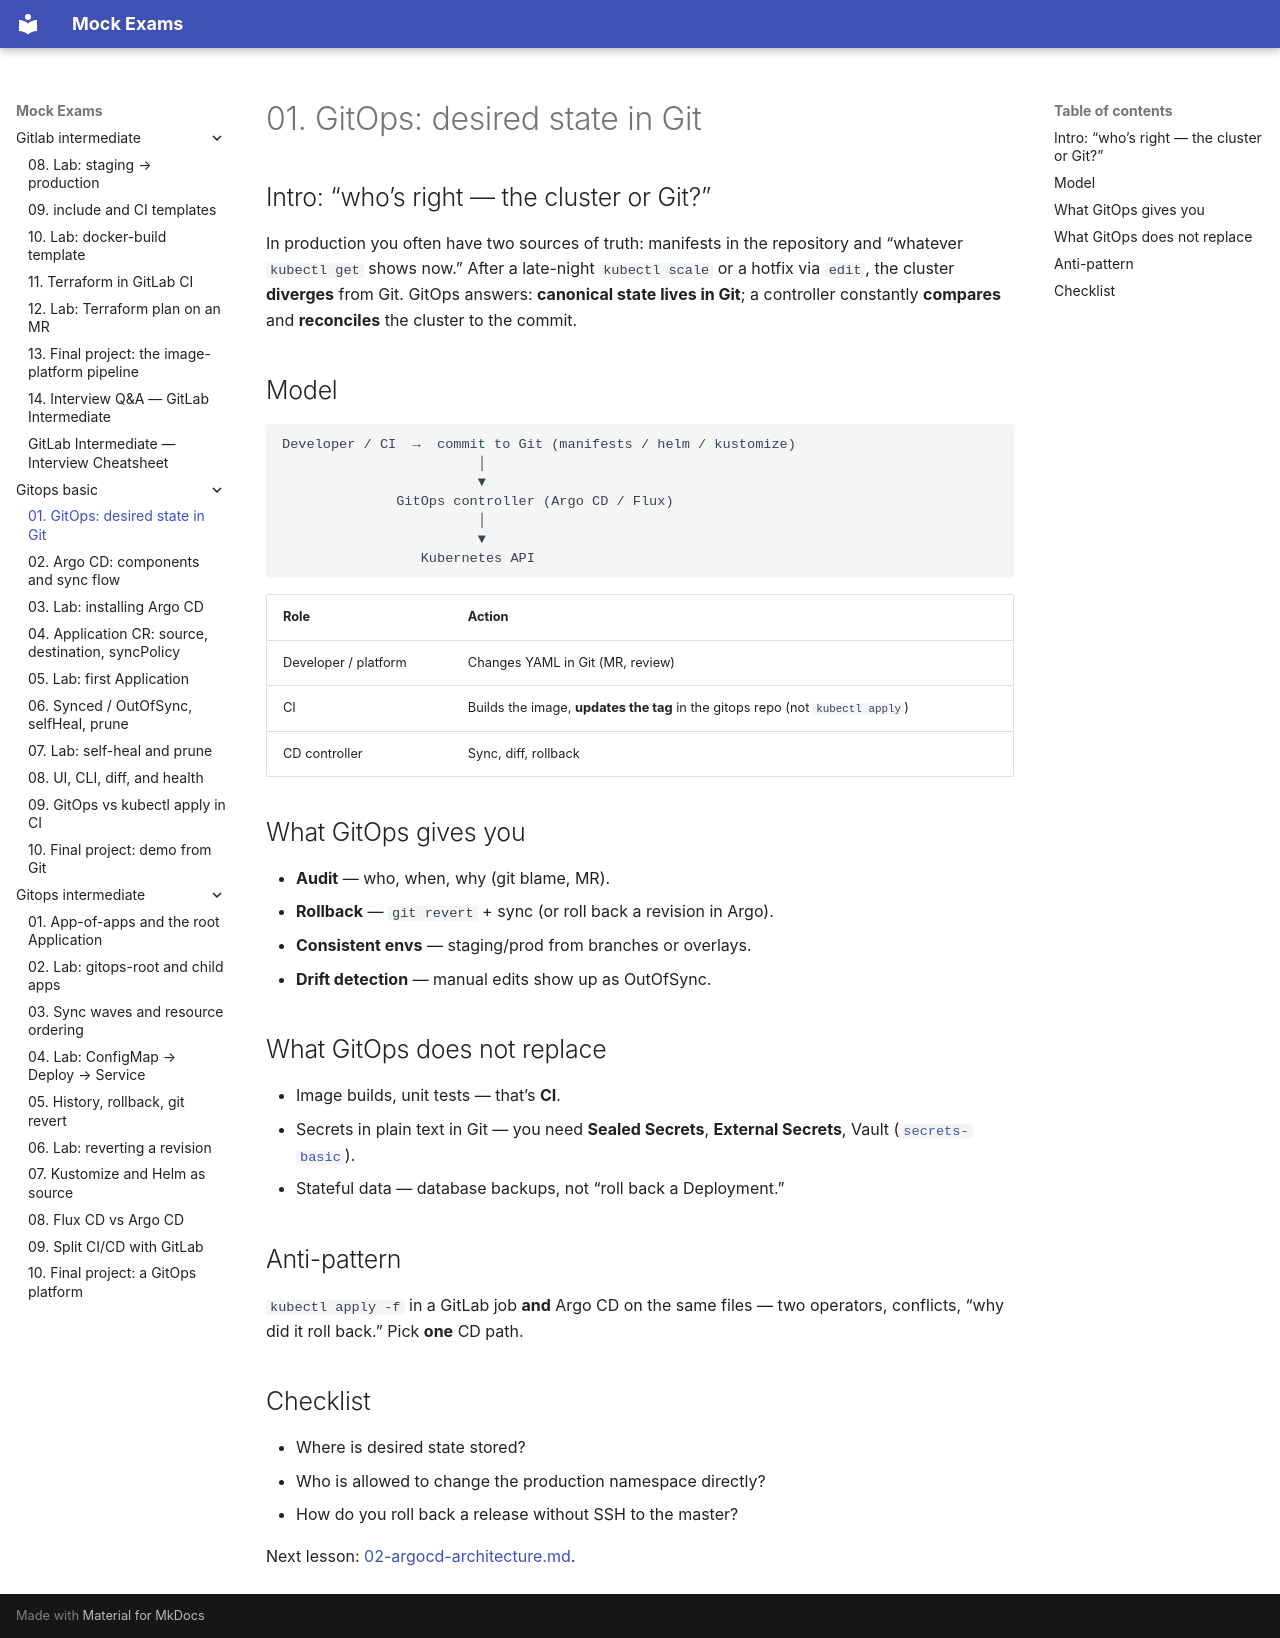

repository: FedorArbuzov/mock-exams · page: gitops-basic/01-gitops-principles/index.html · generator: mkdocs

# 01. GitOps: desired state in Git

## Intro: “who’s right — the cluster or Git?”

In production you often have two sources of truth: manifests in the repository and “whatever `kubectl get` shows now.” After a late-night `kubectl scale` or a hotfix via `edit`, the cluster **diverges** from Git. GitOps answers: **canonical state lives in Git**; a controller constantly **compares** and **reconciles** the cluster to the commit.

## Model

```text
Developer / CI  →  commit to Git (manifests / helm / kustomize)
                        │
                        ▼
              GitOps controller (Argo CD / Flux)
                        │
                        ▼
                 Kubernetes API
```

| Role | Action |
|------|--------|
| Developer / platform | Changes YAML in Git (MR, review) |
| CI | Builds the image, **updates the tag** in the gitops repo (not `kubectl apply`) |
| CD controller | Sync, diff, rollback |

## What GitOps gives you

- **Audit** — who, when, why (git blame, MR).
- **Rollback** — `git revert` + sync (or roll back a revision in Argo).
- **Consistent envs** — staging/prod from branches or overlays.
- **Drift detection** — manual edits show up as OutOfSync.

## What GitOps does not replace

- Image builds, unit tests — that’s **CI**.
- Secrets in plain text in Git — you need **Sealed Secrets**, **External Secrets**, Vault ([`secrets-basic`](../secrets-basic/README.md)).
- Stateful data — database backups, not “roll back a Deployment.”

## Anti-pattern

`kubectl apply -f` in a GitLab job **and** Argo CD on the same files — two operators, conflicts, “why did it roll back.” Pick **one** CD path.

## Checklist

- Where is desired state stored?
- Who is allowed to change the production namespace directly?
- How do you roll back a release without SSH to the master?

Next lesson: [02-argocd-architecture.md](02-argocd-architecture.md).
